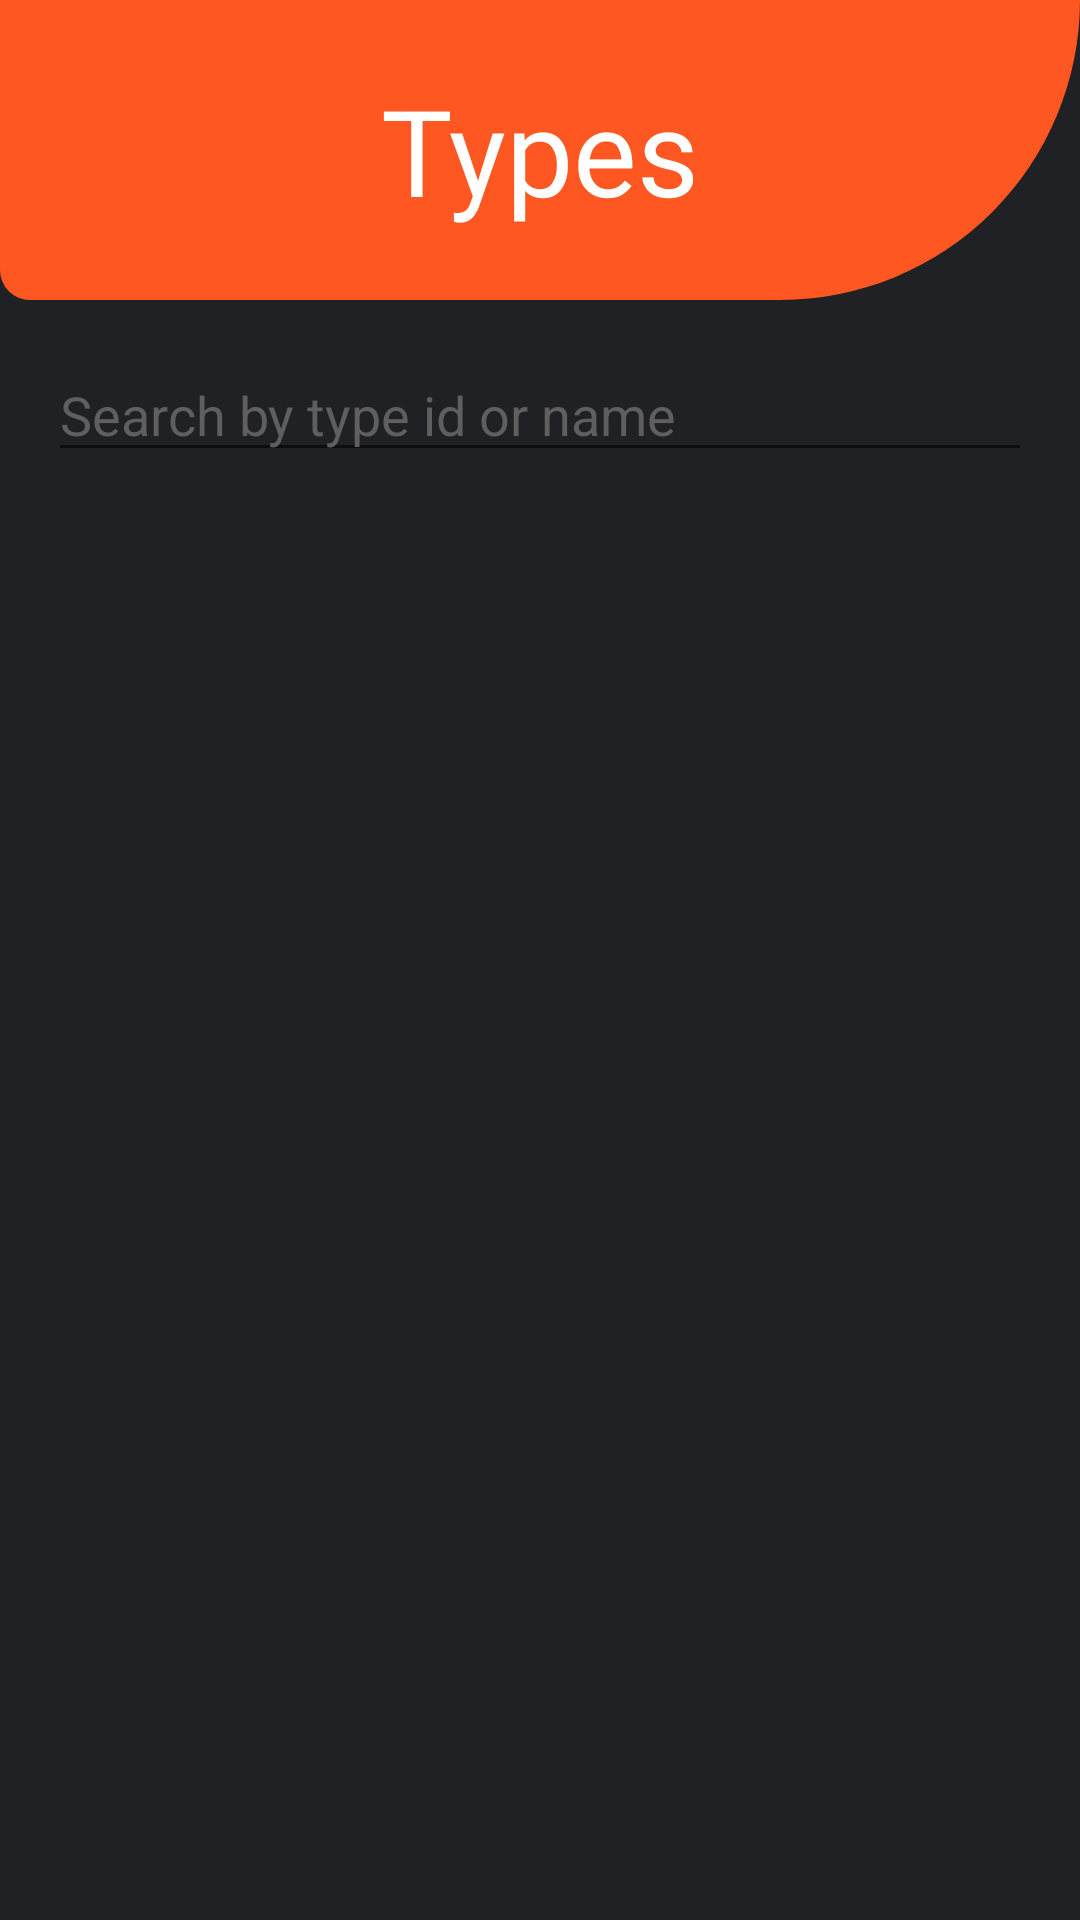

Write the Android layout XML for this screen, with the resource values it uses.
<!-- AndroidManifest.xml: activity theme AppTheme.NoActionBar -->
<!-- res/layout/activity_types.xml -->
<?xml version="1.0" encoding="utf-8"?>
<LinearLayout xmlns:android="http://schemas.android.com/apk/res/android"
    xmlns:app="http://schemas.android.com/apk/res-auto"
    xmlns:tools="http://schemas.android.com/tools"
    android:layout_width="match_parent"
    android:layout_height="match_parent"
    android:orientation="vertical"
    android:id="@+id/linearLayout_main"
    android:background="#202125"
    tools:context=".MainActivity">
    <RelativeLayout
        android:layout_width="match_parent"
        android:layout_height="100dp"
        android:background="@drawable/header_activity">

        <TextView
            android:layout_width="wrap_content"
            android:layout_height="wrap_content"
            android:layout_centerInParent="true"
            android:fontFamily="@font/autour_one"
            android:text="Types"
            android:textColor="#ffffff"
            android:textSize="40dp" />
    </RelativeLayout>

    <EditText
        android:layout_width="match_parent"
        android:layout_height="wrap_content"
        android:layout_margin="16dp"
        android:hint="Search by type id or name"
        android:textColorHint="#5f5f5f"
        android:textColor="#ffffff"
        android:id="@+id/searchEditText"/>

    <androidx.recyclerview.widget.RecyclerView
        android:id="@+id/rvMain"
        android:layout_width="match_parent"
        android:layout_height="wrap_content"/>
    <TextView
        android:layout_width="wrap_content"
        android:layout_height="wrap_content"
        android:id="@+id/error"/>

</LinearLayout>
<!-- resources referenced by this layout -->
<resources>
  <!-- drawable header_activity (drawable) -->
  <?xml version="1.0" encoding="utf-8"?>
  <shape xmlns:android="http://schemas.android.com/apk/res/android">
      <solid
          android:color="#FF5722">
  
      </solid>
      <corners
          android:bottomRightRadius="100dp"
          android:bottomLeftRadius="10dp"></corners>
  
  </shape>
  <style name="AppTheme.NoActionBar">
      <item name="windowActionBar">false</item>
      <item name="windowNoTitle">true</item>
      </style>
</resources>
